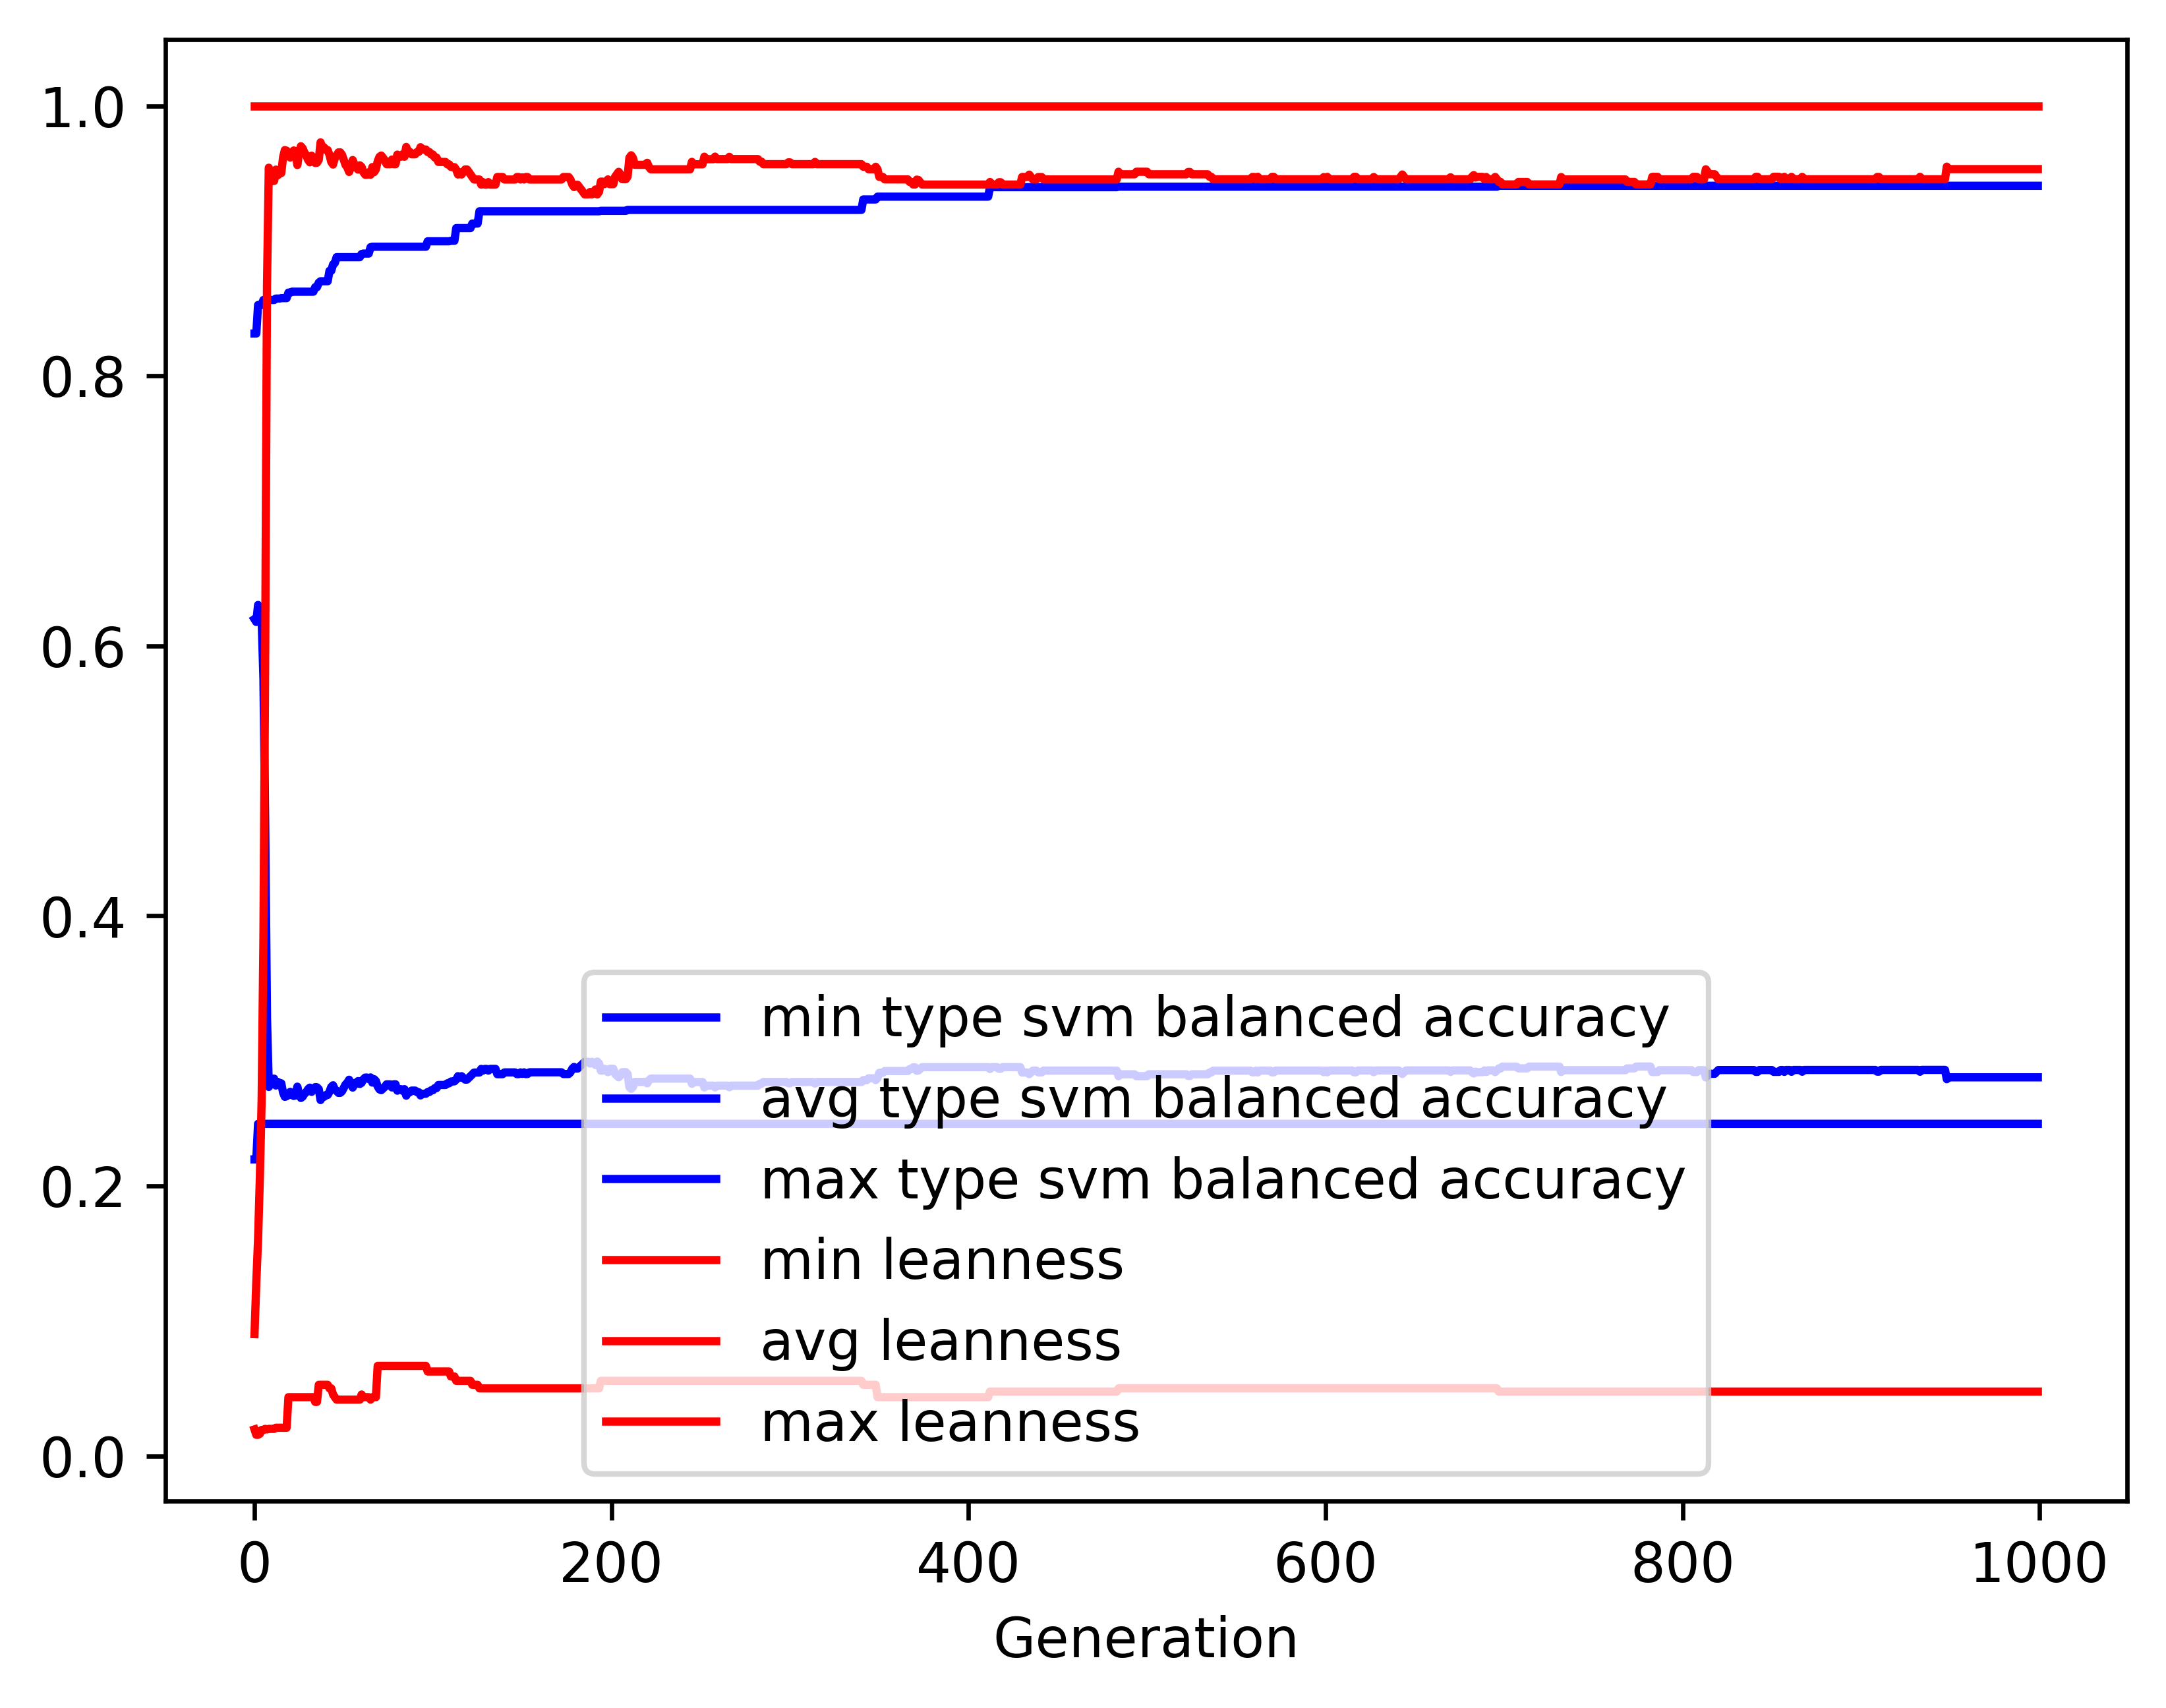

Source data for this figure (header and first rows):
gen, evals, gen_feats, explored, type svm balanced accuracy_min, type svm balanced accuracy_avg, type svm balanced accuracy_max, type svm balanced accuracy_std, leanness_min, leanness_avg, leanness_max, leanness_std
0, 500, 8102, 8102, 0.2196, 0.6198, 0.8313, 0.1246, 0.01961, 0.09018, 1.0, 0.1599
1, 328, 4909, 8234, 0.2196, 0.6177, 0.8313, 0.1442, 0.01562, 0.1284, 1.0, 0.1977
2, 343, 2976, 8357, 0.246, 0.6303, 0.8525, 0.1554, 0.01562, 0.1603, 1.0, 0.2457
3, 319, 2288, 8474, 0.246, 0.6277, 0.8525, 0.1734, 0.01639, 0.2061, 1.0, 0.2968
4, 341, 1418, 8604, 0.246, 0.6194, 0.8525, 0.1988, 0.01923, 0.2635, 1.0, 0.353
5, 311, 1069, 8721, 0.246, 0.5757, 0.8562, 0.2372, 0.01923, 0.3829, 1.0, 0.4235
6, 285, 740, 8818, 0.246, 0.4672, 0.8562, 0.25, 0.02, 0.597, 1.0, 0.4392
7, 293, 620, 8948, 0.246, 0.3242, 0.8562, 0.1902, 0.01961, 0.8669, 1.0, 0.3217
8, 244, 447, 9066, 0.246, 0.2733, 0.8562, 0.118, 0.02, 0.9542, 1.0, 0.1975
9, 244, 431, 9166, 0.246, 0.2764, 0.8562, 0.1242, 0.02, 0.9493, 1.0, 0.2066
10, 260, 454, 9273, 0.246, 0.2793, 0.8562, 0.1293, 0.02, 0.9443, 1.0, 0.2155
11, 248, 438, 9366, 0.246, 0.2794, 0.8562, 0.1297, 0.02, 0.9444, 1.0, 0.2151
12, 263, 426, 9453, 0.246, 0.2743, 0.8572, 0.1198, 0.02083, 0.9528, 1.0, 0.1993
13, 260, 421, 9550, 0.246, 0.277, 0.8572, 0.1246, 0.02083, 0.9485, 1.0, 0.2062
14, 261, 421, 9631, 0.246, 0.2762, 0.8572, 0.1232, 0.02083, 0.9499, 1.0, 0.2041
15, 276, 470, 9739, 0.246, 0.276, 0.8576, 0.1222, 0.02083, 0.9502, 1.0, 0.2027
16, 263, 395, 9844, 0.246, 0.2691, 0.8576, 0.1071, 0.02083, 0.9618, 1.0, 0.1762
17, 238, 387, 9917, 0.246, 0.2659, 0.8576, 0.09965, 0.02083, 0.9672, 1.0, 0.1629
18, 251, 393, 10003, 0.246, 0.2664, 0.8576, 0.1018, 0.02083, 0.9668, 1.0, 0.1653
19, 247, 404, 10076, 0.246, 0.2674, 0.8616, 0.104, 0.04348, 0.9651, 1.0, 0.1688
20, 254, 355, 10146, 0.246, 0.2697, 0.8616, 0.1096, 0.04348, 0.9617, 1.0, 0.177
21, 246, 386, 10241, 0.246, 0.2674, 0.8623, 0.1039, 0.04348, 0.9654, 1.0, 0.1677
22, 256, 376, 10319, 0.246, 0.2666, 0.8623, 0.1028, 0.04348, 0.9669, 1.0, 0.1645
23, 253, 364, 10397, 0.246, 0.267, 0.8623, 0.1043, 0.04348, 0.9663, 1.0, 0.1666
24, 268, 373, 10477, 0.246, 0.2735, 0.8623, 0.1192, 0.04348, 0.9561, 1.0, 0.1896
25, 263, 352, 10532, 0.246, 0.2676, 0.8623, 0.1052, 0.04348, 0.9656, 1.0, 0.1668
26, 278, 391, 10616, 0.246, 0.2651, 0.8623, 0.1007, 0.04348, 0.9701, 1.0, 0.1574
27, 279, 402, 10691, 0.246, 0.2661, 0.8623, 0.1032, 0.04348, 0.9685, 1.0, 0.1611
28, 266, 374, 10761, 0.246, 0.2683, 0.8623, 0.1081, 0.04348, 0.9653, 1.0, 0.1684
29, 233, 334, 10807, 0.246, 0.2694, 0.8623, 0.1109, 0.04348, 0.9634, 1.0, 0.1728
30, 258, 365, 10887, 0.246, 0.2716, 0.8623, 0.1157, 0.04348, 0.96, 1.0, 0.1804
31, 257, 359, 10961, 0.246, 0.2728, 0.8623, 0.1184, 0.04348, 0.9581, 1.0, 0.1847
32, 238, 335, 11019, 0.246, 0.2696, 0.8623, 0.1119, 0.04348, 0.9631, 1.0, 0.1745
33, 272, 379, 11085, 0.246, 0.2719, 0.8623, 0.1169, 0.04348, 0.9596, 1.0, 0.1822
34, 241, 337, 11140, 0.246, 0.2731, 0.8657, 0.1199, 0.04, 0.9577, 1.0, 0.1868
35, 274, 410, 11201, 0.246, 0.273, 0.8657, 0.1195, 0.04, 0.9578, 1.0, 0.1862
36, 238, 357, 11269, 0.246, 0.2717, 0.869, 0.1159, 0.05263, 0.96, 1.0, 0.1802
37, 247, 358, 11320, 0.246, 0.2636, 0.8701, 0.09542, 0.05263, 0.973, 1.0, 0.1463
38, 263, 353, 11373, 0.246, 0.266, 0.8701, 0.1025, 0.05263, 0.9692, 1.0, 0.1573
39, 270, 379, 11422, 0.246, 0.266, 0.8701, 0.1025, 0.05263, 0.9692, 1.0, 0.1573
40, 264, 386, 11477, 0.246, 0.2672, 0.8701, 0.1059, 0.05263, 0.9674, 1.0, 0.1617
41, 251, 372, 11532, 0.246, 0.2674, 0.8701, 0.1066, 0.05263, 0.9672, 1.0, 0.1628
42, 267, 383, 11588, 0.246, 0.2697, 0.8778, 0.1125, 0.05, 0.9637, 1.0, 0.1716
43, 245, 357, 11635, 0.246, 0.2732, 0.8778, 0.1206, 0.05, 0.9584, 1.0, 0.1835
44, 270, 383, 11690, 0.246, 0.2745, 0.8825, 0.1236, 0.04545, 0.9565, 1.0, 0.188
45, 259, 374, 11735, 0.246, 0.2714, 0.8835, 0.1176, 0.04348, 0.9614, 1.0, 0.1781
46, 264, 390, 11787, 0.246, 0.2704, 0.8879, 0.1157, 0.04167, 0.9631, 1.0, 0.1746
47, 269, 372, 11823, 0.246, 0.2689, 0.8879, 0.1114, 0.04167, 0.9655, 1.0, 0.1672
48, 266, 393, 11861, 0.246, 0.2689, 0.8879, 0.1113, 0.04167, 0.9656, 1.0, 0.1668
49, 259, 376, 11896, 0.246, 0.27, 0.8879, 0.114, 0.04167, 0.9638, 1.0, 0.1708
50, 261, 372, 11930, 0.246, 0.2726, 0.8879, 0.1203, 0.04167, 0.96, 1.0, 0.1803
51, 254, 356, 11969, 0.246, 0.2751, 0.8879, 0.1263, 0.04167, 0.9562, 1.0, 0.1893
52, 257, 365, 12010, 0.246, 0.2764, 0.8879, 0.129, 0.04167, 0.9544, 1.0, 0.1932
53, 266, 382, 12054, 0.246, 0.2786, 0.8879, 0.1334, 0.04167, 0.951, 1.0, 0.1996
54, 257, 365, 12094, 0.246, 0.2763, 0.8879, 0.1288, 0.04167, 0.9546, 1.0, 0.1923
55, 256, 375, 12135, 0.246, 0.2728, 0.8879, 0.1214, 0.04167, 0.9598, 1.0, 0.1812
56, 255, 384, 12162, 0.246, 0.2753, 0.8879, 0.127, 0.04167, 0.9562, 1.0, 0.1895
57, 272, 394, 12187, 0.246, 0.2764, 0.8879, 0.1293, 0.04167, 0.9545, 1.0, 0.1927
58, 250, 387, 12219, 0.246, 0.2776, 0.8879, 0.1316, 0.04167, 0.9528, 1.0, 0.1961
59, 249, 360, 12242, 0.246, 0.2754, 0.8879, 0.1277, 0.04167, 0.9559, 1.0, 0.1904
... 940 more rows
